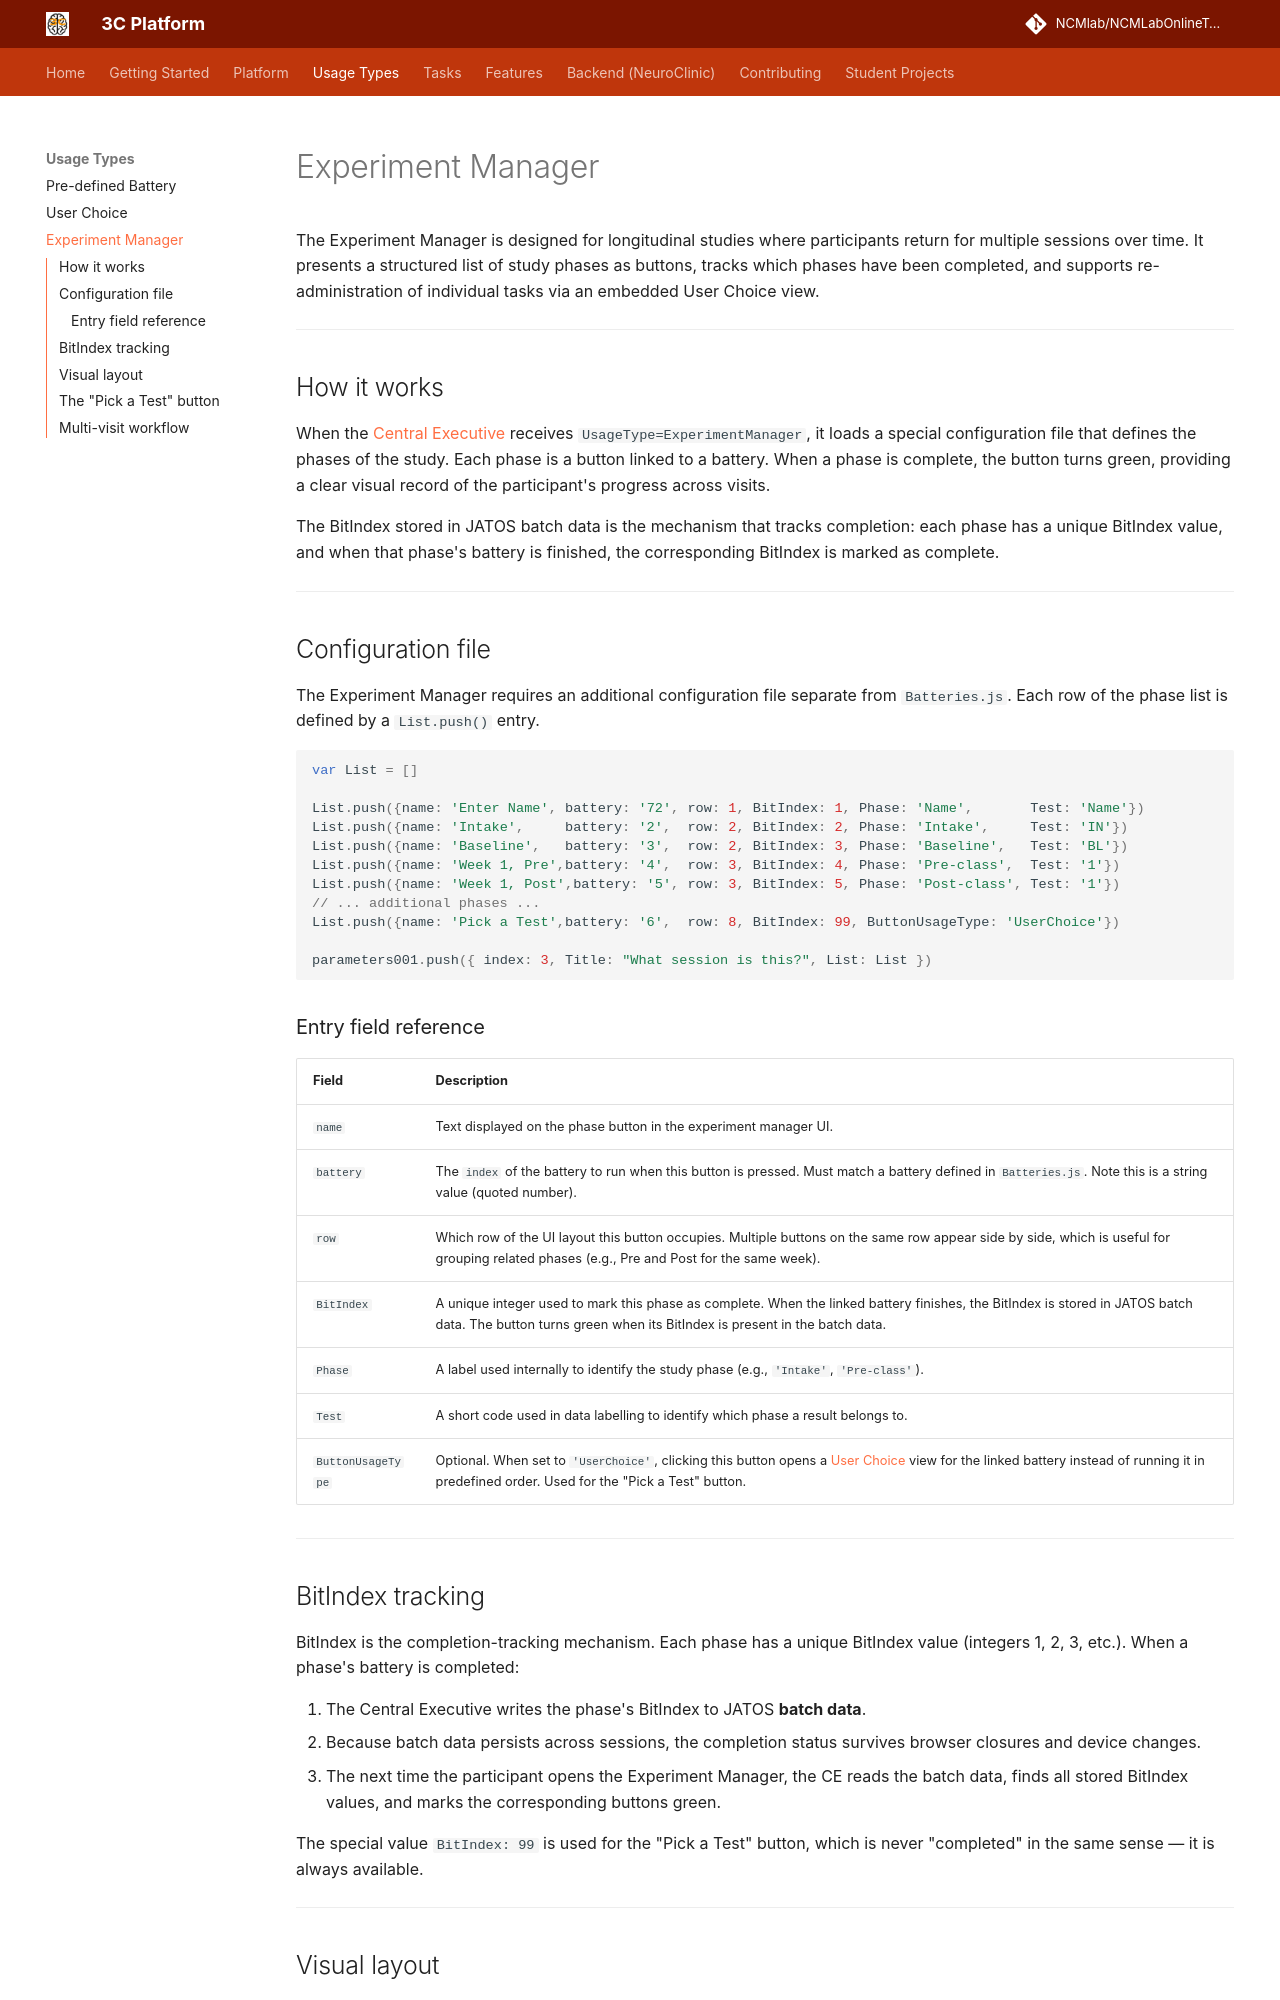

repository: NCMlab/NCMLabOnlineTools · page: usage-types/experiment-manager/index.html · generator: mkdocs

# Experiment Manager

The Experiment Manager is designed for longitudinal studies where participants return for multiple sessions over time. It presents a structured list of study phases as buttons, tracks which phases have been completed, and supports re-administration of individual tasks via an embedded User Choice view.

---

## How it works

When the [Central Executive](../platform/central-executive.md) receives `UsageType=ExperimentManager`, it loads a special configuration file that defines the phases of the study. Each phase is a button linked to a battery. When a phase is complete, the button turns green, providing a clear visual record of the participant's progress across visits.

The BitIndex stored in JATOS batch data is the mechanism that tracks completion: each phase has a unique BitIndex value, and when that phase's battery is finished, the corresponding BitIndex is marked as complete.

---

## Configuration file

The Experiment Manager requires an additional configuration file separate from `Batteries.js`. Each row of the phase list is defined by a `List.push()` entry.

```javascript
var List = []

List.push({name: 'Enter Name', battery: '72', row: 1, BitIndex: 1, Phase: 'Name',       Test: 'Name'})
List.push({name: 'Intake',     battery: '2',  row: 2, BitIndex: 2, Phase: 'Intake',     Test: 'IN'})
List.push({name: 'Baseline',   battery: '3',  row: 2, BitIndex: 3, Phase: 'Baseline',   Test: 'BL'})
List.push({name: 'Week 1, Pre',battery: '4',  row: 3, BitIndex: 4, Phase: 'Pre-class',  Test: '1'})
List.push({name: 'Week 1, Post',battery: '5', row: 3, BitIndex: 5, Phase: 'Post-class', Test: '1'})
// ... additional phases ...
List.push({name: 'Pick a Test',battery: '6',  row: 8, BitIndex: 99, ButtonUsageType: 'UserChoice'})

parameters001.push({ index: 3, Title: "What session is this?", List: List })
```

### Entry field reference

| Field | Description |
|-------|-------------|
| `name` | Text displayed on the phase button in the experiment manager UI. |
| `battery` | The `index` of the battery to run when this button is pressed. Must match a battery defined in `Batteries.js`. Note this is a string value (quoted number). |
| `row` | Which row of the UI layout this button occupies. Multiple buttons on the same row appear side by side, which is useful for grouping related phases (e.g., Pre and Post for the same week). |
| `BitIndex` | A unique integer used to mark this phase as complete. When the linked battery finishes, the BitIndex is stored in JATOS batch data. The button turns green when its BitIndex is present in the batch data. |
| `Phase` | A label used internally to identify the study phase (e.g., `'Intake'`, `'Pre-class'`). |
| `Test` | A short code used in data labelling to identify which phase a result belongs to. |
| `ButtonUsageType` | Optional. When set to `'UserChoice'`, clicking this button opens a [User Choice](user-choice.md) view for the linked battery instead of running it in predefined order. Used for the "Pick a Test" button. |

---
